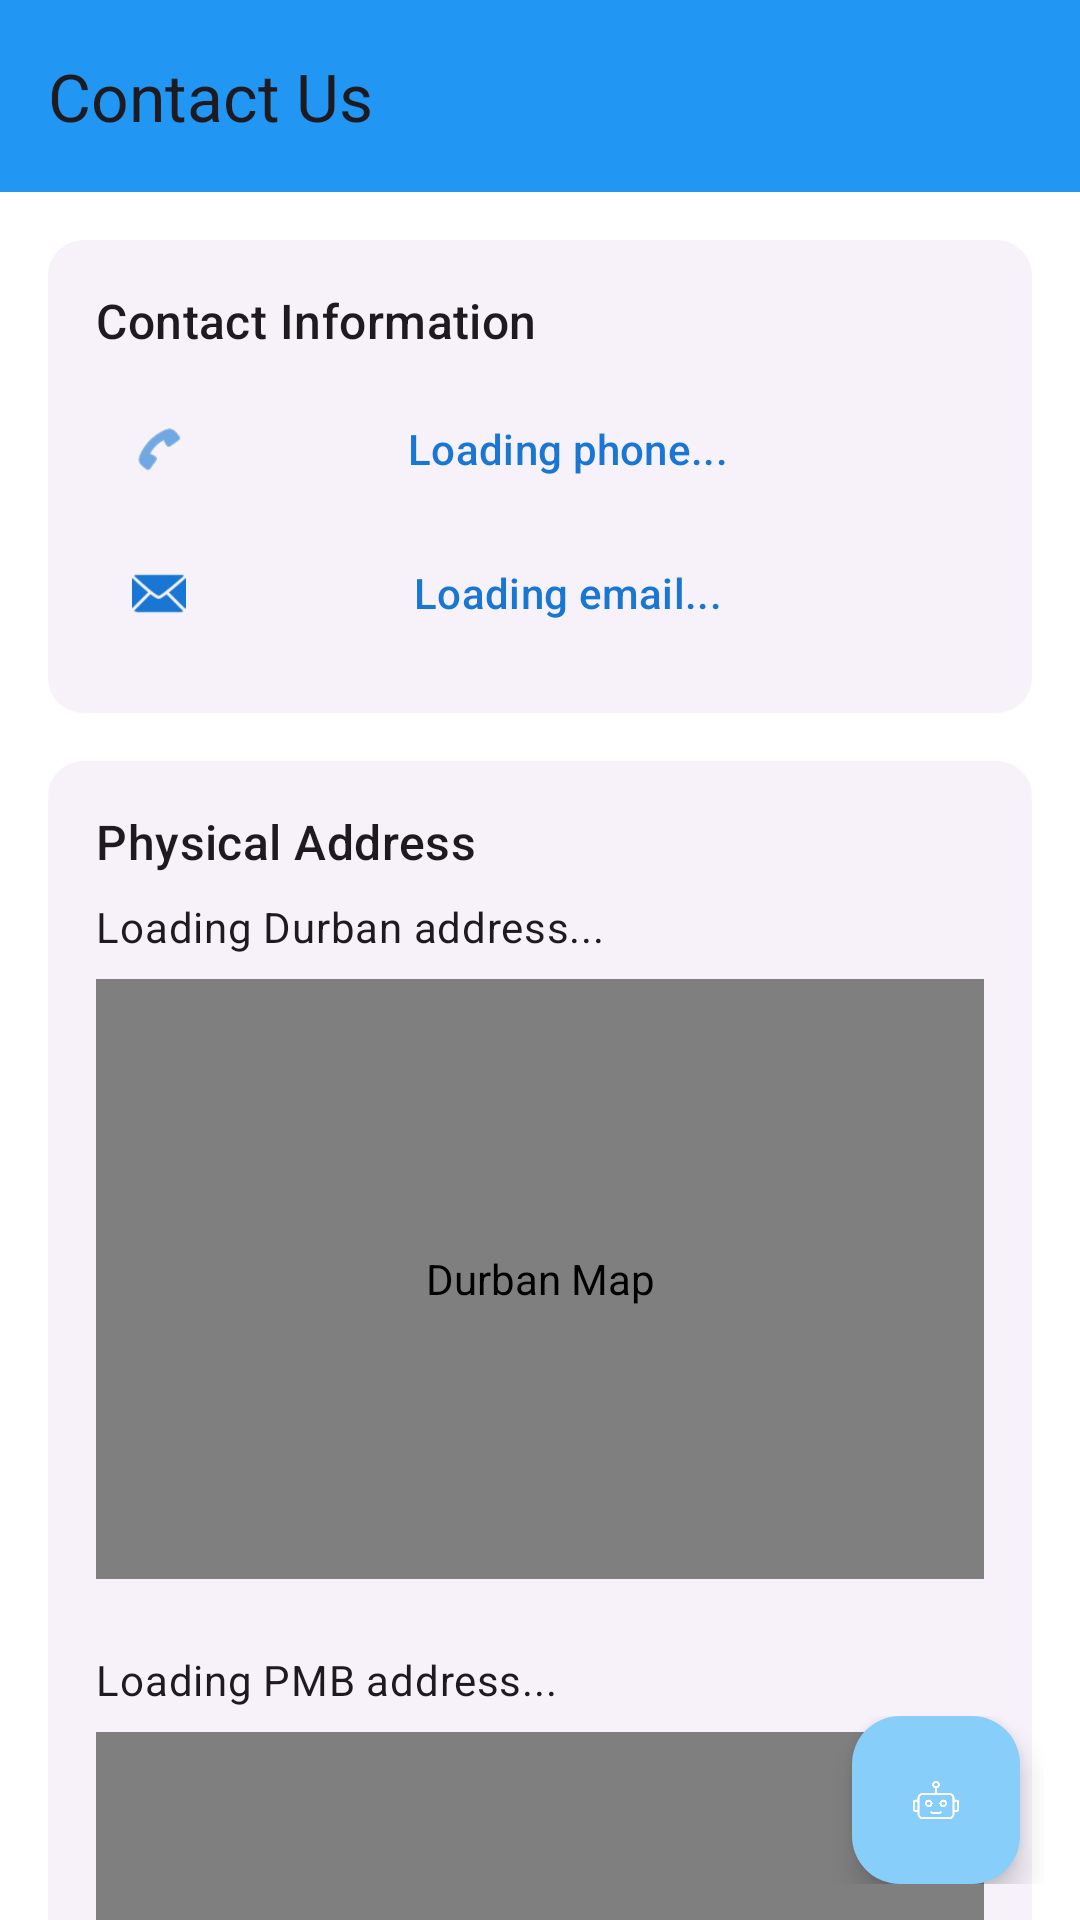

Produce the Android XML layout that renders to this screen, including the resource entries it uses.
<!-- AndroidManifest.xml: application theme Theme.CHOCUI -->
<!-- res/layout/activity_contacts.xml -->
<?xml version="1.0" encoding="utf-8"?>
<androidx.drawerlayout.widget.DrawerLayout xmlns:android="http://schemas.android.com/apk/res/android"
    xmlns:app="http://schemas.android.com/apk/res-auto"
    android:id="@+id/drawer_layout"
    android:layout_width="match_parent"
    android:layout_height="match_parent"
    android:fitsSystemWindows="true">

    <androidx.coordinatorlayout.widget.CoordinatorLayout
        android:layout_width="match_parent"
        android:layout_height="match_parent">

        <com.google.android.material.appbar.AppBarLayout
            android:layout_width="match_parent"
            android:layout_height="wrap_content">

            <com.google.android.material.appbar.MaterialToolbar
                android:id="@+id/topAppBar"
                android:layout_width="match_parent"
                android:layout_height="?attr/actionBarSize"
                android:background="@color/primary"
                app:title="@string/contacts_title"
                style="@style/Widget.Material3.Toolbar" />

        </com.google.android.material.appbar.AppBarLayout>

        <androidx.core.widget.NestedScrollView
            android:layout_width="match_parent"
            android:layout_height="match_parent"
            app:layout_behavior="@string/appbar_scrolling_view_behavior">

            <LinearLayout
                android:layout_width="match_parent"
                android:layout_height="wrap_content"
                android:orientation="vertical"
                android:padding="16dp">

                
                <com.google.android.material.card.MaterialCardView
                    android:layout_width="match_parent"
                    android:layout_height="wrap_content"
                    android:layout_marginBottom="16dp"
                    style="@style/Widget.Material3.CardView.Elevated">

                    <LinearLayout
                        android:layout_width="match_parent"
                        android:layout_height="wrap_content"
                        android:orientation="vertical"
                        android:padding="16dp">

                        <TextView
                            android:layout_width="wrap_content"
                            android:layout_height="wrap_content"
                            android:text="@string/contact_info_title"
                            android:textAppearance="?attr/textAppearanceTitleMedium"
                            android:layout_marginBottom="8dp"/>

                        <com.google.android.material.button.MaterialButton
                            android:id="@+id/phoneButton"
                            android:layout_width="match_parent"
                            android:layout_height="wrap_content"
                            android:text="Loading phone..."
                            android:textColor="@color/primaryVariant"
                            app:icon="@android:drawable/ic_menu_call"
                            app:iconTint="@color/primaryVariant"
                            style="@style/Widget.Material3.Button.TextButton.Icon"/>

                        <com.google.android.material.button.MaterialButton
                            android:id="@+id/emailButton"
                            android:layout_width="match_parent"
                            android:layout_height="wrap_content"
                            android:text="Loading email..."
                            android:textColor="@color/primaryVariant"
                            app:icon="@android:drawable/ic_dialog_email"
                            app:iconTint="@color/primaryVariant"
                            style="@style/Widget.Material3.Button.TextButton.Icon"/>

                    </LinearLayout>
                </com.google.android.material.card.MaterialCardView>

                
                <com.google.android.material.card.MaterialCardView
                    android:layout_width="match_parent"
                    android:layout_height="wrap_content"
                    android:layout_marginBottom="16dp"
                    style="@style/Widget.Material3.CardView.Elevated">

                    <LinearLayout
                        android:layout_width="match_parent"
                        android:layout_height="wrap_content"
                        android:orientation="vertical"
                        android:padding="16dp">

                        <TextView
                            android:layout_width="wrap_content"
                            android:layout_height="wrap_content"
                            android:text="@string/physical_address_title"
                            android:textAppearance="?attr/textAppearanceTitleMedium"
                            android:layout_marginBottom="8dp"/>

                        <TextView
                            android:id="@+id/tvAddressDurban"
                            android:layout_width="match_parent"
                            android:layout_height="wrap_content"
                            android:text="Loading Durban address..."
                            android:textAppearance="?attr/textAppearanceBodyMedium"
                            android:layout_marginBottom="8dp"/>

                        <com.google.android.gms.maps.MapView
                            android:id="@+id/mapDbn"
                            android:layout_width="match_parent"
                            android:layout_height="200dp"
                            android:contentDescription="Durban Map"
                            android:layout_marginBottom="24dp"/>

                        <TextView
                            android:id="@+id/tvAddressPmb"
                            android:layout_width="match_parent"
                            android:layout_height="wrap_content"
                            android:text="Loading PMB address..."
                            android:textAppearance="?attr/textAppearanceBodyMedium"
                            android:layout_marginBottom="8dp"/>

                        <com.google.android.gms.maps.MapView
                            android:id="@+id/mapPmb"
                            android:layout_width="match_parent"
                            android:layout_height="200dp"
                            android:contentDescription="PMB Map"
                            android:layout_marginBottom="16dp"/>

                    </LinearLayout>

                </com.google.android.material.card.MaterialCardView>

                
                <com.google.android.material.card.MaterialCardView
                    android:layout_width="match_parent"
                    android:layout_height="wrap_content"
                    android:layout_marginBottom="16dp"
                    style="@style/Widget.Material3.CardView.Elevated">

                    <LinearLayout
                        android:layout_width="match_parent"
                        android:layout_height="wrap_content"
                        android:orientation="vertical"
                        android:padding="16dp">

                        <TextView
                            android:layout_width="wrap_content"
                            android:layout_height="wrap_content"
                            android:text="@string/banking_details_title"
                            android:textAppearance="?attr/textAppearanceTitleMedium"
                            android:layout_marginBottom="8dp"/>

                        <TextView
                            android:id="@+id/tvBankNameContacts"
                            android:layout_width="match_parent"
                            android:layout_height="wrap_content"
                            android:text="Loading bank details..."
                            android:textAppearance="?attr/textAppearanceBodyMedium"/>

                    </LinearLayout>

                </com.google.android.material.card.MaterialCardView>

                
                <com.google.android.material.card.MaterialCardView
                    android:layout_width="match_parent"
                    android:layout_height="wrap_content"
                    style="@style/Widget.Material3.CardView.Elevated">

                    <LinearLayout
                        android:layout_width="match_parent"
                        android:layout_height="wrap_content"
                        android:orientation="vertical"
                        android:padding="16dp">

                        <TextView
                            android:layout_width="wrap_content"
                            android:layout_height="wrap_content"
                            android:text="@string/social_media_title"
                            android:textAppearance="?attr/textAppearanceTitleMedium"
                            android:layout_marginBottom="8dp"/>

                        <com.google.android.material.button.MaterialButton
                            android:id="@+id/facebookButton"
                            android:layout_width="match_parent"
                            android:layout_height="wrap_content"
                            android:text="Facebook"
                            android:textColor="@color/primaryVariant"
                            app:icon="@android:drawable/ic_menu_share"
                            app:iconTint="@color/primaryVariant"
                            style="@style/Widget.Material3.Button.TextButton.Icon"/>

                    </LinearLayout>

                </com.google.android.material.card.MaterialCardView>

            </LinearLayout>

        </androidx.core.widget.NestedScrollView>

        <LinearLayout
            android:id="@+id/fabContainer"
            android:layout_width="match_parent"
            android:layout_height="wrap_content"
            android:layout_gravity="bottom"
            android:orientation="horizontal"
            android:gravity="right"
            android:padding="12dp"
            android:elevation="6dp">

            <com.google.android.material.floatingactionbutton.FloatingActionButton
                android:id="@+id/fabChat"
                android:layout_width="wrap_content"
                android:layout_height="wrap_content"
                android:layout_marginHorizontal="8dp"
                android:contentDescription="Go to Dashboard"
                app:srcCompat="@drawable/bot_face"
                android:backgroundTint="#87CEFA"
                app:tint="@android:color/white" />

        </LinearLayout>

    </androidx.coordinatorlayout.widget.CoordinatorLayout>

    <com.google.android.material.navigation.NavigationView
        android:id="@+id/nav_view"
        android:layout_width="wrap_content"
        android:layout_height="match_parent"
        android:layout_gravity="start"
        android:fitsSystemWindows="true"
        app:headerLayout="@layout/nav_header"
        app:menu="@menu/navigation_menu" />

</androidx.drawerlayout.widget.DrawerLayout>
<!-- res/layout/nav_header.xml (included above) -->
<?xml version="1.0" encoding="utf-8"?>
<LinearLayout xmlns:android="http://schemas.android.com/apk/res/android"
    android:layout_width="match_parent"
    android:layout_height="176dp"
    android:background="@color/primary"
    android:gravity="bottom"
    android:orientation="vertical"
    android:padding="16dp"
    android:theme="@style/ThemeOverlay.Material3.Dark">

    <ImageView
        android:layout_width="wrap_content"
        android:layout_height="wrap_content"
        android:src="@drawable/choc_logo"
        android:contentDescription="@string/app_name" />

    <TextView
        android:layout_width="match_parent"
        android:layout_height="wrap_content"
        android:paddingTop="16dp"
        android:text="@string/app_name"
        android:textAppearance="?attr/textAppearanceHeadlineSmall" />

</LinearLayout>
<!-- resources referenced by this layout -->
<resources>
  <color name="primary">#2196F3</color>
  <color name="primaryVariant">#1976D2</color>
  <!-- drawable bot_face: png bitmap (drawable, 35742 bytes) -->
  <!-- drawable choc_logo: png bitmap (drawable, 28066 bytes) -->
  <string name="app_name">CHOC KZN</string>
  <string name="banking_details_title">Banking Details</string>
  <string name="contact_info_title">Contact Information</string>
  <string name="contacts_title">Contact Us</string>
  <string name="physical_address_title">Physical Address</string>
  <string name="social_media_title">Social Media</string>
  <style name="Theme.CHOCUI" parent="Base.Theme.CHOCUI" />
  <style name="Base.Theme.CHOCUI" parent="Theme.Material3.DayNight.NoActionBar">
          
          
          <item name="android:windowBackground">@android:color/white</item>
      </style>
</resources>
